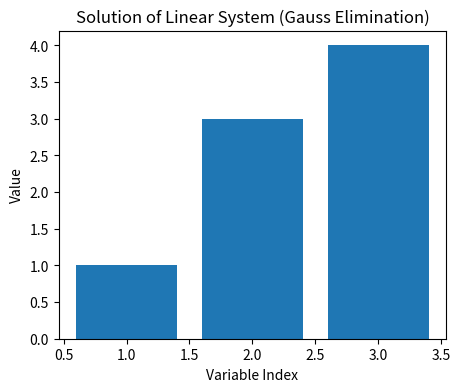

Generate this figure with matplotlib:

#gauss elimination method and gauss jordan method
import numpy as np
import matplotlib.pyplot as plt
A=np.array([[12, 3, -5], [1, 5, 3], [3, 7, 13]],dtype=float)
b=np.array([[1],[28],[76]])
n=len(b)
a=np.hstack((A, b))
for j in range(n-1):        # Gauss Elimination
#for j in range(n):         # Gauss Jordan 
    #a[j,:]=a[j,:]/a[j,j]   # Gauss Jordan
    #for i in range(n):     # Gauss Jordan
    for i in range (j+1,n): # Gauss Elimination
        if i!=j:            
            m=a[i,j]/a[j,j]
            a[i,:]=a[i,:]-(m*a[j,:])
x=np.zeros(n)
print(a)
for i in range(n-1,-1,-1):
    ax=np.sum(a[i,i+1:n]*x[i+1:n])
    x[i] = (a[i, -1] - ax) / a[i, i]
    print("\nSolution (Gauss Elimination):", x[i])

plt.figure(figsize=(5,4))
plt.bar(range(1, n+1), x)
plt.title("Solution of Linear System (Gauss Elimination)")
plt.xlabel("Variable Index")
plt.ylabel("Value")
plt.show()